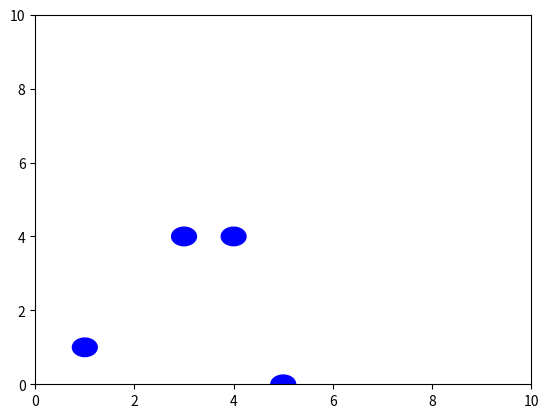

The matplotlib source for this figure:

import numpy as np
import matplotlib.pyplot as plt

class Obstacle:
    def __init__(self, x_pos:float, y_pos:float, radius:float) -> None:
        self.x_pos = x_pos
        self.y_pos = y_pos
        self.radius = radius

    def is_inside(self, curr_x:float, curr_y:float):
        dist_from = np.sqrt((curr_x - self.x_pos)**2 + (curr_y - self.y_pos)**2)
        if dist_from >self.radius:
            return False
        
        return True
    
if __name__ == '__main__':

    obstacle_positions = [(1,1), (4,4), (3,4), (5,0)]
    obstacle_list = [] #store obstacle classes
    obstacle_radius = 0.25

    for obs_pos in obstacle_positions:
        #print("obstacle_positions", obs_pos)
        #store obstacle info in obstacle list
        obstacle = Obstacle(obs_pos[0], obs_pos[1], obstacle_radius)
        obstacle_list.append(obstacle)

agent_x = 1
agent_y = 1.2
fig, ax = plt.subplots()
ax.set_xlim(0,10)
ax.set_ylim(0,10)

for obs in obstacle_list:
    print("This obstacle's position is", obs.x_pos, obs.y_pos)
    if obs.is_inside(agent_x, agent_y):
        print("You're dead at", obs.x_pos, obs.y_pos)
        break

for obs in obstacle_list:
    obs_plot = plt.Circle((obs.x_pos, obs.y_pos), obs.radius, color="blue")
    ax.add_patch(obs_plot)
    
plt.show()
